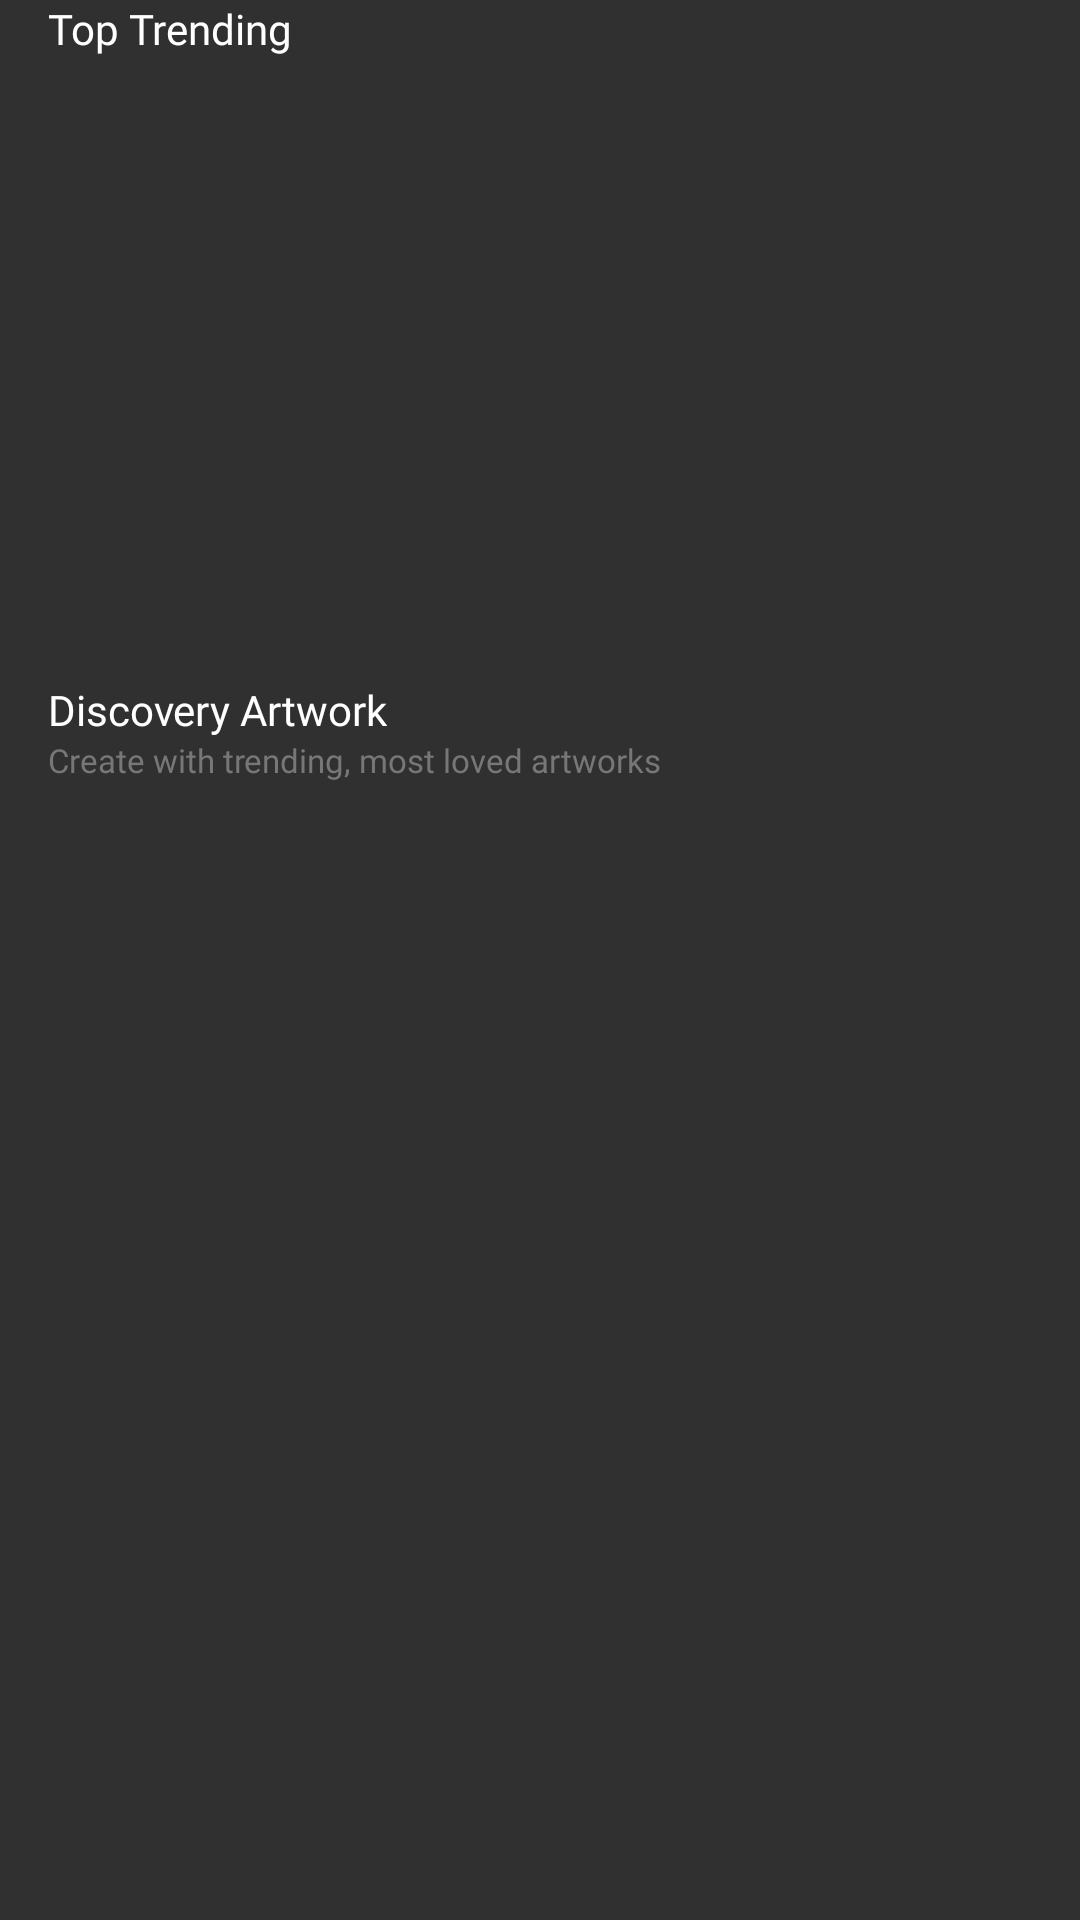

Layout XML and referenced resources for this Android screen:
<!-- AndroidManifest.xml: application theme Theme.AppCompat.NoActionBar -->
<!-- res/layout/fragment_discovery.xml -->
<?xml version="1.0" encoding="utf-8"?>
<layout xmlns:android="http://schemas.android.com/apk/res/android"
    xmlns:app="http://schemas.android.com/apk/res-auto"
    xmlns:tools="http://schemas.android.com/tools">

    <LinearLayout
        android:layout_width="match_parent"
        android:layout_height="match_parent"
        android:layout_marginTop="16dp"
        android:orientation="vertical">

        <LinearLayout
            android:layout_width="match_parent"
            android:layout_height="wrap_content"
            android:orientation="vertical">

            <TextView
                style="@style/BaseFontRebondBold"
                android:layout_width="wrap_content"
                android:layout_height="wrap_content"
                android:layout_marginHorizontal="16dp"
                android:text="Top Trending"
                android:textColor="@color/color_FFFFFF"
                android:textSize="14sp"
                app:layout_constraintStart_toStartOf="parent"
                app:layout_constraintTop_toTopOf="parent" />

            <androidx.recyclerview.widget.RecyclerView
                android:id="@+id/rcvTopTrending"
                android:layout_width="match_parent"
                android:layout_height="160dp"
                android:layout_marginStart="16dp"
                android:layout_marginTop="8dp"
                android:orientation="horizontal"
                app:layoutManager="androidx.recyclerview.widget.LinearLayoutManager"
                tools:itemCount="10"
                tools:listitem="@layout/item_trending" />

        </LinearLayout>

        <LinearLayout
            android:layout_width="match_parent"
            android:layout_height="match_parent"
            android:layout_marginTop="40dp"
            android:orientation="vertical">

            <TextView
                style="@style/BaseFontRebondBold"
                android:layout_width="wrap_content"
                android:layout_height="wrap_content"
                android:layout_marginHorizontal="16dp"
                android:text="Discovery Artwork"
                android:textColor="@color/color_FFFFFF"
                android:textSize="14sp"
                app:layout_constraintStart_toStartOf="parent"
                app:layout_constraintTop_toTopOf="parent" />

            <TextView
                style="@style/BaseFontSwitzerRegular"
                android:layout_width="wrap_content"
                android:layout_height="wrap_content"
                android:layout_marginHorizontal="16dp"
                android:text="Create with trending, most loved artworks"
                android:textColor="@color/color_777777"
                android:textSize="11sp"
                app:layout_constraintStart_toStartOf="parent"
                app:layout_constraintTop_toTopOf="parent" />

            <androidx.recyclerview.widget.RecyclerView
                android:id="@+id/rcvArtworkCategory"
                android:layout_width="match_parent"
                android:layout_height="wrap_content"
                android:layout_marginStart="16dp"
                android:layout_marginTop="8dp"
                android:layout_marginEnd="8dp"
                android:orientation="horizontal"
                app:layoutManager="androidx.recyclerview.widget.LinearLayoutManager"
                tools:itemCount="10"
                tools:listitem="@layout/item_artwork_category" />

            <androidx.recyclerview.widget.RecyclerView
                android:id="@+id/rcvArtworks"
                android:layout_width="match_parent"
                android:layout_height="match_parent"
                android:layout_marginHorizontal="8dp"
                android:layout_marginTop="12dp"
                android:scrollbars="vertical"
                app:layoutManager="androidx.recyclerview.widget.StaggeredGridLayoutManager"
                app:spanCount="2"
                tools:listitem="@layout/item_artwork" />

        </LinearLayout>

    </LinearLayout>
</layout>
<!-- res/layout/item_trending.xml (included above) -->
<?xml version="1.0" encoding="utf-8"?>
<layout xmlns:android="http://schemas.android.com/apk/res/android"
    xmlns:app="http://schemas.android.com/apk/res-auto"
    xmlns:tools="http://schemas.android.com/tools"
    tools:ignore="MissingDefaultResource">

    <data>

    </data>

    <androidx.constraintlayout.widget.ConstraintLayout
        android:layout_width="wrap_content"
        android:layout_height="match_parent"
        android:layout_marginEnd="16dp">

        <androidx.constraintlayout.widget.ConstraintLayout
            android:id="@+id/ctlRoot"
            android:layout_width="0dp"
            android:layout_height="match_parent"
            app:layout_constraintDimensionRatio="1:1"
            app:layout_constraintStart_toStartOf="parent">

            <com.makeramen.roundedimageview.RoundedImageView
                android:id="@+id/imgArtwork"
                android:layout_width="match_parent"
                android:layout_height="match_parent"
                android:scaleType="centerCrop"
                android:src="@mipmap/ic_sample_trending"
                app:riv_corner_radius="8dp"
                tools:layout_editor_absoluteX="-71dp"
                tools:layout_editor_absoluteY="-55dp" />

            <LinearLayout
                android:layout_width="match_parent"
                android:layout_height="24dp"
                android:layout_marginHorizontal="8dp"
                android:layout_marginBottom="8dp"
                android:layout_weight="2"
                android:orientation="horizontal"
                app:layout_constraintBottom_toBottomOf="parent">

                <com.apero.realistic.layout.RealisticItemArtworkCountLayout
                    android:id="@+id/viewDownload"
                    android:layout_width="0dp"
                    android:layout_height="match_parent"
                    android:layout_marginEnd="3dp"
                    android:layout_weight="1">

                </com.apero.realistic.layout.RealisticItemArtworkCountLayout>

                <com.apero.realistic.layout.RealisticItemArtworkCountLayout
                    android:id="@+id/viewLike"
                    android:layout_width="0dp"
                    android:layout_height="match_parent"
                    android:layout_marginStart="3dp"
                    android:layout_weight="1">

                </com.apero.realistic.layout.RealisticItemArtworkCountLayout>

            </LinearLayout>

        </androidx.constraintlayout.widget.ConstraintLayout>

    </androidx.constraintlayout.widget.ConstraintLayout>

</layout>
<!-- res/layout/item_artwork_category.xml (included above) -->
<?xml version="1.0" encoding="utf-8"?>
<layout xmlns:android="http://schemas.android.com/apk/res/android"
    xmlns:app="http://schemas.android.com/apk/res-auto"
    xmlns:tools="http://schemas.android.com/tools"
    tools:ignore="MissingDefaultResource">

    <data>

    </data>

    <LinearLayout
        android:id="@+id/lnContainer"
        android:layout_width="wrap_content"
        android:layout_height="28dp"
        android:layout_marginEnd="8dp"
        android:background="@drawable/bg_container_radius_14"
        android:backgroundTint="@color/color_C5FEEA"
        android:gravity="center"
        android:orientation="horizontal"
        android:paddingHorizontal="16dp">

        <TextView
            android:id="@+id/tvCategory"
            style="@style/BaseFontSwitzerBold"
            android:layout_width="wrap_content"
            android:layout_height="wrap_content"
            android:textColor="@color/color_010101"
            android:textSize="12sp"
            tools:text="All" />

    </LinearLayout>

</layout>
<!-- res/layout/item_artwork.xml (included above) -->
<?xml version="1.0" encoding="utf-8"?>
<layout xmlns:android="http://schemas.android.com/apk/res/android"
    xmlns:app="http://schemas.android.com/apk/res-auto"
    xmlns:tools="http://schemas.android.com/tools">

    <androidx.constraintlayout.widget.ConstraintLayout
        android:layout_width="160dp"
        android:layout_height="160dp">

        <androidx.constraintlayout.widget.ConstraintLayout
            android:id="@+id/ctlRoot"
            android:layout_width="match_parent"
            android:layout_height="match_parent">

            <com.makeramen.roundedimageview.RoundedImageView
                android:id="@+id/imgArtwork"
                android:layout_width="match_parent"
                android:layout_height="match_parent"
                android:scaleType="centerCrop"
                android:src="@mipmap/ic_artwork_sample"
                app:riv_corner_radius="8dp" />

            <LinearLayout
                android:layout_width="match_parent"
                android:layout_height="24dp"
                android:layout_marginHorizontal="8dp"
                android:layout_marginBottom="8dp"
                android:layout_weight="2"
                android:orientation="horizontal"
                app:layout_constraintBottom_toBottomOf="parent">

                <com.apero.realistic.layout.RealisticItemArtworkCountLayout
                    android:id="@+id/viewDownload"
                    android:layout_width="0dp"
                    android:layout_height="match_parent"
                    android:layout_marginEnd="3dp"
                    android:layout_weight="1">

                </com.apero.realistic.layout.RealisticItemArtworkCountLayout>

                <com.apero.realistic.layout.RealisticItemArtworkCountLayout
                    android:id="@+id/viewLike"
                    android:layout_width="0dp"
                    android:layout_height="match_parent"
                    android:layout_marginStart="3dp"
                    android:layout_weight="1">

                </com.apero.realistic.layout.RealisticItemArtworkCountLayout>

            </LinearLayout>

        </androidx.constraintlayout.widget.ConstraintLayout>

    </androidx.constraintlayout.widget.ConstraintLayout>

</layout>
<!-- resources referenced by this layout -->
<resources>
  <color name="color_010101">#010101</color>
  <color name="color_777777">#777777</color>
  <color name="color_C5FEEA">#C5FEEA</color>
  <color name="color_FFFFFF">#FFFFFF</color>
  <!-- drawable bg_container_radius_14 (drawable) -->
  <?xml version="1.0" encoding="UTF-8"?>
  <shape xmlns:android="http://schemas.android.com/apk/res/android">
      <solid android:color="@color/color_777777" />
  
      <corners
          android:radius="14dp"/>
  </shape>
  <!-- mipmap ic_artwork_sample: png bitmap (mipmap-hdpi, 632647 bytes) -->
  <!-- mipmap ic_sample_trending: png bitmap (mipmap-hdpi, 478495 bytes) -->
  <style name="BaseFontRebondBold">
          <item name="android:fontFamily">@font/rebond_bold</item>
      </style>
  <style name="BaseFontSwitzerBold">
          <item name="android:fontFamily">@font/switzer_bold</item>
      </style>
  <style name="BaseFontSwitzerRegular">
          <item name="android:fontFamily">@font/switzer_regular</item>
      </style>
</resources>
